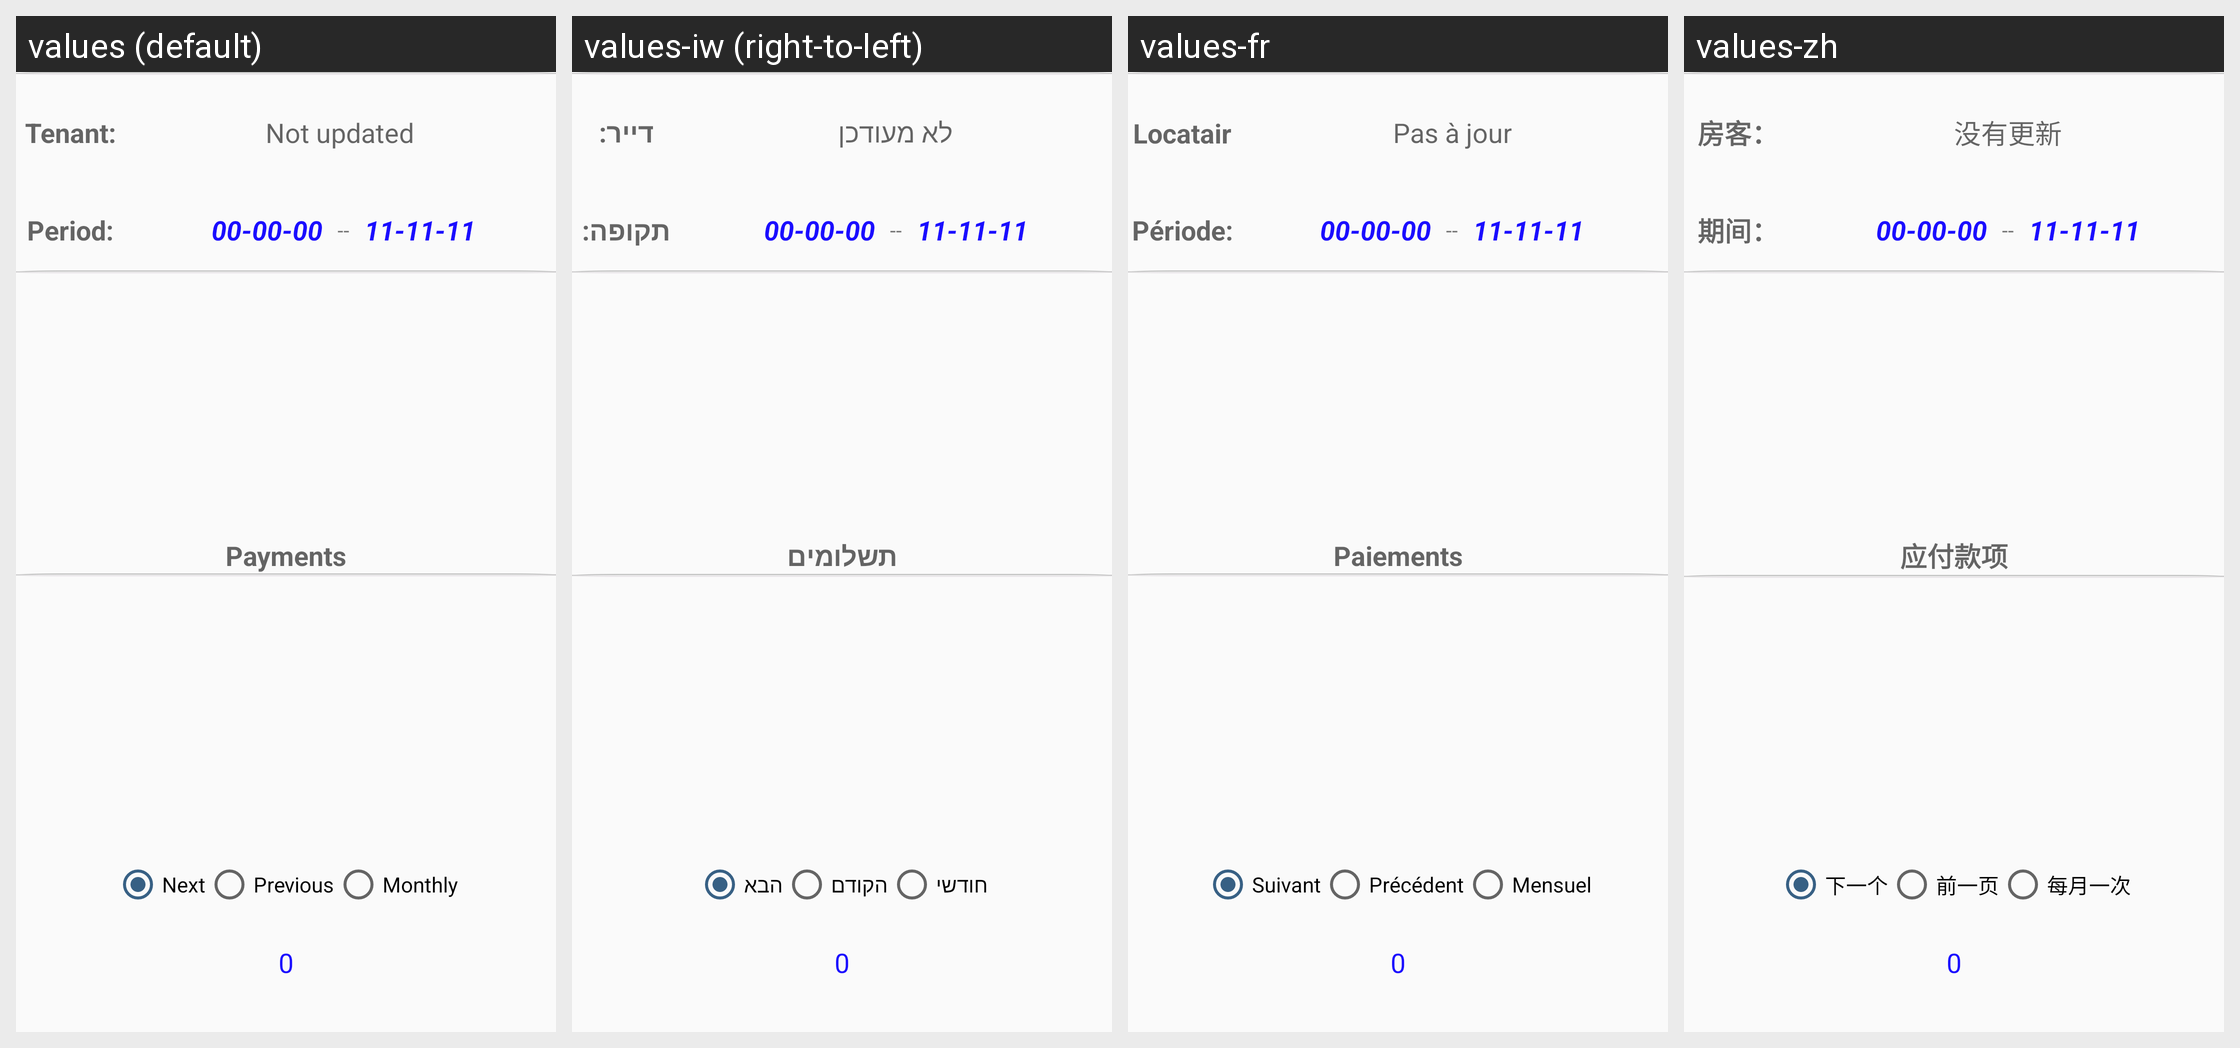

The same Android screen rendered under several of its app's locales, left to right. List the strings drawn on it with the default value and each locale's translation.
Android screen res/layout/main_apartment_info.xml rendered under 4 locales, left to right: values (default), values-iw (right-to-left), values-fr, values-zh. Device: Nexus 5 (rendered at 1080×1920; each locale shown at half size, 540×960, under a caption strip naming it); theme AppTheme.
Other locales in the repository, not shown: values-ar, values-es-rUS, values-ru, values-zh-rTW.
Strings drawn on this screen, with the default value and each locale's value (text and hints the layout hard-codes, and strings that could not be matched under every locale, appear in the picture but are not listed):

tenant1
  values: Tenant:
  values-iw: דייר:
  values-fr: Locataire:
  values-zh: 房客：

not_updated
  values: Not updated
  values-iw: לא מעודכן
  values-fr: Pas à jour
  values-zh: 没有更新

period1
  values: Period:
  values-iw: תקופה:
  values-fr: Période:
  values-zh: 期间：

payments
  values: Payments
  values-iw: תשלומים
  values-fr: Paiements
  values-zh: 应付款项

next
  values: Next
  values-iw: הבא
  values-fr: Suivant
  values-zh: 下一个

prev
  values: Previous
  values-iw: הקודם
  values-fr: Précédent
  values-zh: 前一页

monthly
  values: Monthly
  values-iw: חודשי
  values-fr: Mensuel
  values-zh: 每月一次
